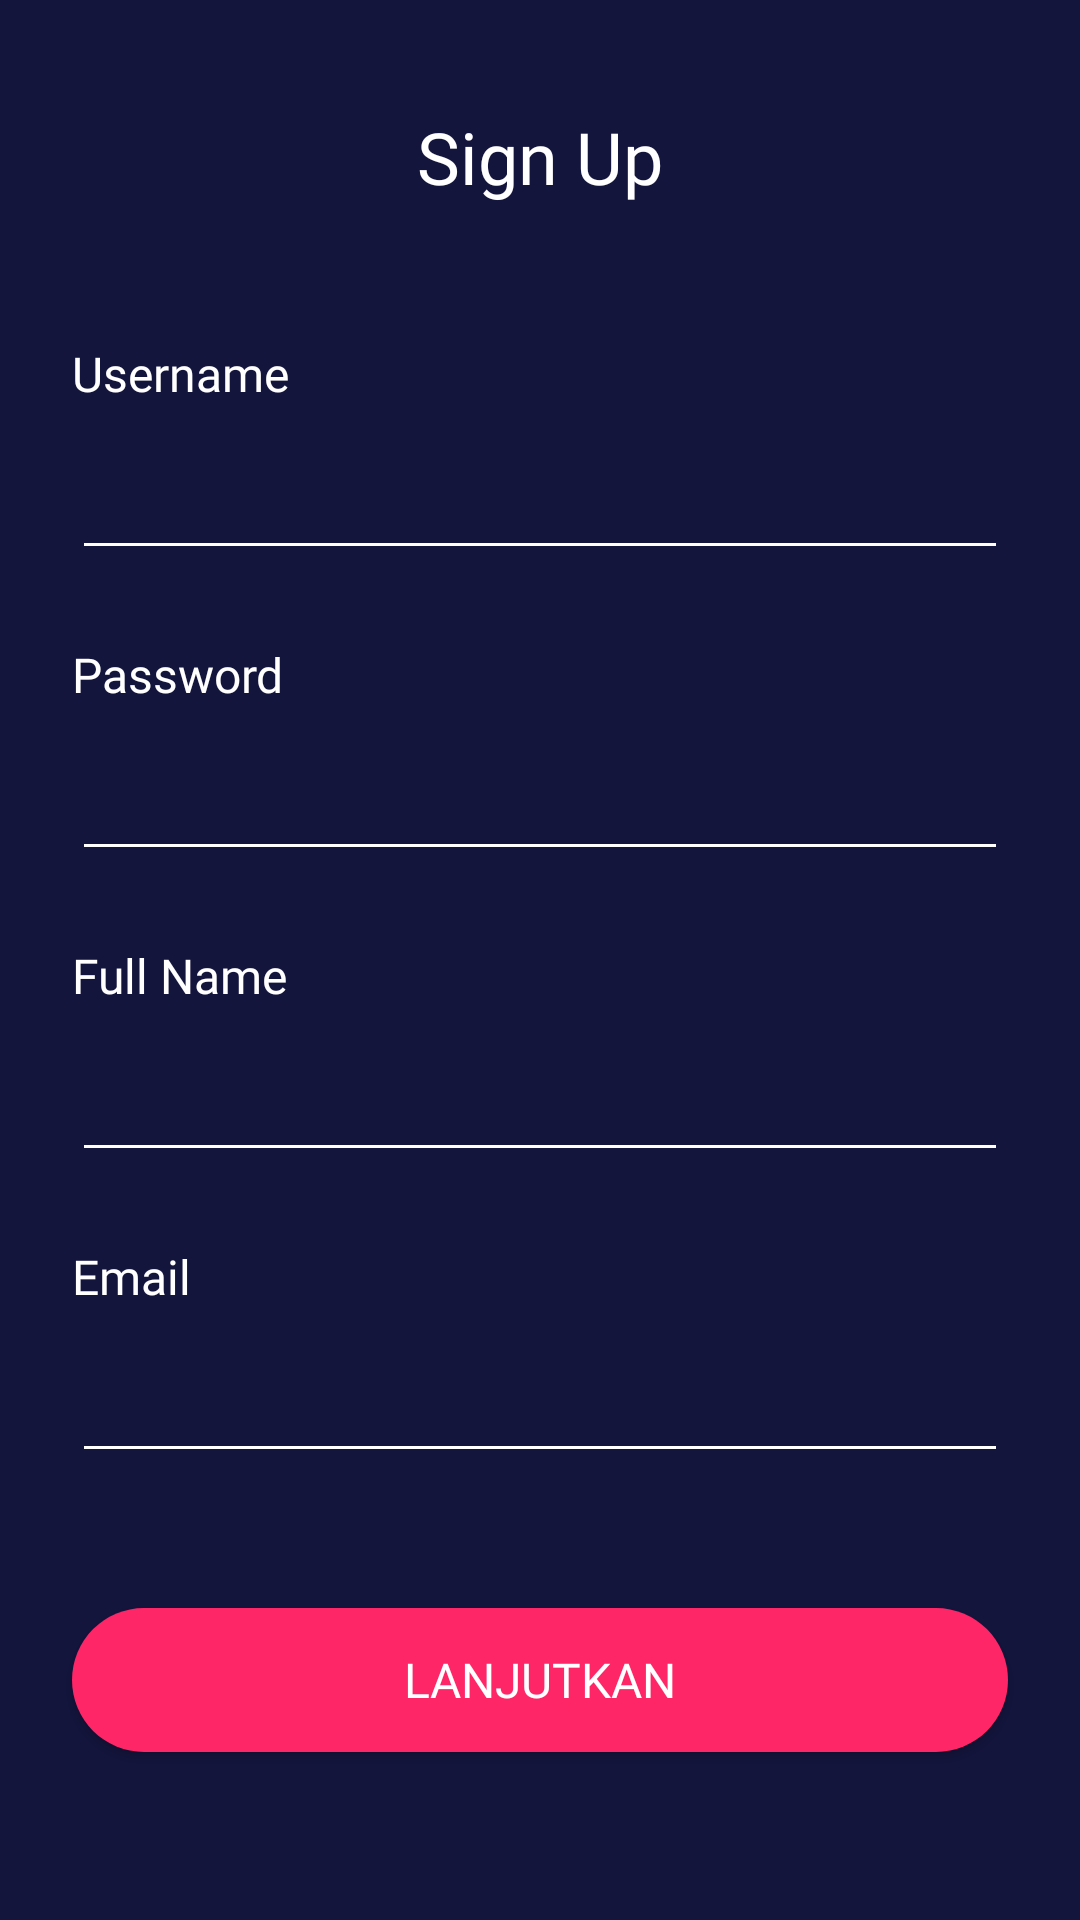

Reconstruct the res/layout file that produces this screen, plus the resources it refers to.
<!-- AndroidManifest.xml: application theme NoActionBar -->
<!-- res/layout/activity_sign_up.xml -->
<?xml version="1.0" encoding="utf-8"?>
<androidx.constraintlayout.widget.ConstraintLayout xmlns:android="http://schemas.android.com/apk/res/android"
    xmlns:app="http://schemas.android.com/apk/res-auto"
    xmlns:tools="http://schemas.android.com/tools"
    android:layout_width="match_parent"
    android:layout_height="match_parent"
    android:background="@color/dark_blue"
    tools:context=".sign.up.SignUpActivity">

    <ImageView
        android:layout_width="wrap_content"
        android:layout_height="wrap_content"
        android:layout_marginStart="24dp"
        android:layout_marginTop="40dp"
        android:background="@drawable/ic_baseline_keyboard_backspace_24"
        android:contentDescription="@string/back"
        app:layout_constraintStart_toStartOf="parent"
        app:layout_constraintTop_toTopOf="parent" />

    <TextView
        android:id="@+id/textView3"
        android:layout_width="wrap_content"
        android:layout_height="wrap_content"
        android:layout_marginTop="36dp"
        android:fontFamily="@font/montserrat_semi_bold"
        android:text="@string/sign_up"
        android:textColor="@color/white"
        android:textSize="24sp"
        app:layout_constraintEnd_toEndOf="parent"
        app:layout_constraintStart_toStartOf="parent"
        app:layout_constraintTop_toTopOf="parent" />

    <androidx.constraintlayout.widget.ConstraintLayout
        android:id="@+id/constraintLayout"
        android:layout_width="match_parent"
        android:layout_height="wrap_content"
        app:layout_constraintBottom_toTopOf="@+id/btn_submit"
        app:layout_constraintEnd_toEndOf="parent"
        app:layout_constraintStart_toStartOf="parent"
        app:layout_constraintTop_toBottomOf="@+id/textView3">

        <TextView
            android:id="@+id/textView4"
            android:layout_width="wrap_content"
            android:layout_height="wrap_content"
            android:layout_marginStart="24dp"
            android:layout_marginBottom="16dp"
            android:fontFamily="@font/montserrat_light"
            android:labelFor="@id/edt_username"
            android:text="@string/username"
            android:textColor="@color/white"
            android:textSize="16sp"
            app:layout_constraintBottom_toTopOf="@+id/edt_username"
            app:layout_constraintStart_toStartOf="parent" />

        <EditText
            android:id="@+id/edt_username"
            android:layout_width="0dp"
            android:layout_height="wrap_content"
            android:layout_marginStart="24dp"
            android:layout_marginEnd="24dp"
            android:layout_marginBottom="24dp"
            android:autofillHints="username"
            android:backgroundTint="@color/white"
            android:ems="10"
            android:fontFamily="@font/montserrat_medium"
            android:inputType="textPersonName"
            android:textColor="@color/white"
            android:textColorHint="@color/white_gray"
            android:textSize="16sp"
            app:layout_constraintBottom_toTopOf="@+id/textView5"
            app:layout_constraintEnd_toEndOf="parent"
            app:layout_constraintStart_toStartOf="parent" />

        <TextView
            android:id="@+id/textView5"
            android:layout_width="wrap_content"
            android:layout_height="wrap_content"
            android:layout_marginStart="24dp"
            android:layout_marginBottom="16dp"
            android:fontFamily="@font/montserrat_light"
            android:labelFor="@id/edt_password"
            android:text="@string/password"
            android:textColor="@color/white"
            android:textSize="16sp"
            app:layout_constraintBottom_toTopOf="@+id/edt_password"
            app:layout_constraintStart_toStartOf="parent" />

        <EditText
            android:id="@+id/edt_password"
            android:layout_width="0dp"
            android:layout_height="wrap_content"
            android:layout_marginStart="24dp"
            android:layout_marginEnd="24dp"
            android:layout_marginBottom="24dp"
            android:autofillHints="password"
            android:backgroundTint="@color/white"
            android:ems="10"
            android:fontFamily="@font/montserrat_medium"
            android:inputType="textPassword"
            android:textColor="@color/white"
            android:textColorHint="@color/white_gray"
            android:textSize="16sp"
            app:layout_constraintBottom_toTopOf="@id/textView6"
            app:layout_constraintEnd_toEndOf="parent"
            app:layout_constraintStart_toStartOf="parent" />

        <TextView
            android:id="@+id/textView6"
            android:layout_width="wrap_content"
            android:layout_height="wrap_content"
            android:layout_marginStart="24dp"
            android:layout_marginBottom="16dp"
            android:fontFamily="@font/montserrat_light"
            android:labelFor="@id/edt_fullname"
            android:text="@string/full_name"
            android:textColor="@color/white"
            android:textSize="16sp"
            app:layout_constraintBottom_toTopOf="@+id/edt_fullname"
            app:layout_constraintStart_toStartOf="parent" />

        <EditText
            android:id="@+id/edt_fullname"
            android:layout_width="0dp"
            android:layout_height="wrap_content"
            android:layout_marginStart="24dp"
            android:layout_marginEnd="24dp"
            android:layout_marginBottom="24dp"
            android:autofillHints="name"
            android:backgroundTint="@color/white"
            android:ems="10"
            android:fontFamily="@font/montserrat_medium"
            android:inputType="textPersonName"
            android:textColor="@color/white"
            android:textColorHint="@color/white_gray"
            android:textSize="16sp"
            app:layout_constraintBottom_toTopOf="@id/textView7"
            app:layout_constraintEnd_toEndOf="parent"
            app:layout_constraintStart_toStartOf="parent" />

        <TextView
            android:id="@+id/textView7"
            android:layout_width="wrap_content"
            android:layout_height="wrap_content"
            android:layout_marginStart="24dp"
            android:layout_marginBottom="16dp"
            android:fontFamily="@font/montserrat_light"
            android:labelFor="@id/edt_email"
            android:text="@string/email"
            android:textColor="@color/white"
            android:textSize="16sp"
            app:layout_constraintBottom_toTopOf="@+id/edt_email"
            app:layout_constraintStart_toStartOf="parent" />

        <EditText
            android:id="@+id/edt_email"
            android:layout_width="0dp"
            android:layout_height="wrap_content"
            android:layout_marginStart="24dp"
            android:layout_marginEnd="24dp"
            android:autofillHints="emailAddress"
            android:backgroundTint="@color/white"
            android:ems="10"
            android:fontFamily="@font/montserrat_medium"
            android:inputType="textEmailAddress"
            android:textColor="@color/white"
            android:textColorHint="@color/white_gray"
            android:textSize="16sp"
            app:layout_constraintBottom_toBottomOf="parent"
            app:layout_constraintEnd_toEndOf="parent"
            app:layout_constraintStart_toStartOf="parent" />

    </androidx.constraintlayout.widget.ConstraintLayout>

    <Button
        android:id="@+id/btn_submit"
        android:layout_width="0dp"
        android:layout_height="wrap_content"
        android:layout_marginStart="24dp"
        android:layout_marginEnd="24dp"
        android:layout_marginBottom="56dp"
        android:background="@drawable/shape_rect_red_pink"
        android:fontFamily="@font/montserrat_semi_bold"
        android:text="@string/lanjutkan"
        android:textColor="@color/white"
        android:textSize="16sp"
        app:layout_constraintBottom_toBottomOf="parent"
        app:layout_constraintEnd_toEndOf="parent"
        app:layout_constraintStart_toStartOf="parent" />

</androidx.constraintlayout.widget.ConstraintLayout>
<!-- resources referenced by this layout -->
<resources>
  <color name="dark_blue">#14153D</color>
  <color name="white">#FFFFFFFF</color>
  <color name="white_gray">#F0F0F0</color>
  <!-- drawable shape_rect_red_pink (drawable) -->
  <?xml version="1.0" encoding="utf-8"?>
  <shape xmlns:android="http://schemas.android.com/apk/res/android"
      android:shape="rectangle">
      <solid android:color="@color/red_pink"/>
      <corners android:radius="24dp"/>
  </shape>
  <string name="back">back</string>
  <string name="email">Email</string>
  <string name="full_name">Full Name</string>
  <string name="lanjutkan">lanjutkan</string>
  <string name="password">Password</string>
  <string name="sign_up">Sign Up</string>
  <string name="username">Username</string>
  <style name="NoActionBar" parent="Theme.AppCompat.DayNight.NoActionBar">
          
          <item name="colorPrimary">@color/dark_blue</item>
          <item name="colorPrimaryVariant">@color/purple_700</item>
          <item name="colorOnPrimary">@color/white</item>
          
          <item name="colorSecondary">@color/teal_200</item>
          <item name="colorSecondaryVariant">@color/teal_700</item>
          <item name="colorOnSecondary">@color/black</item>
          
          <item name="android:statusBarColor">?attr/colorPrimary</item>
          
      </style>
  <color name="red_pink">#FF2667</color>
  <color name="purple_700">#FF3700B3</color>
  <color name="teal_200">#FF03DAC5</color>
  <color name="teal_700">#FF018786</color>
  <color name="black">#FF000000</color>
</resources>
